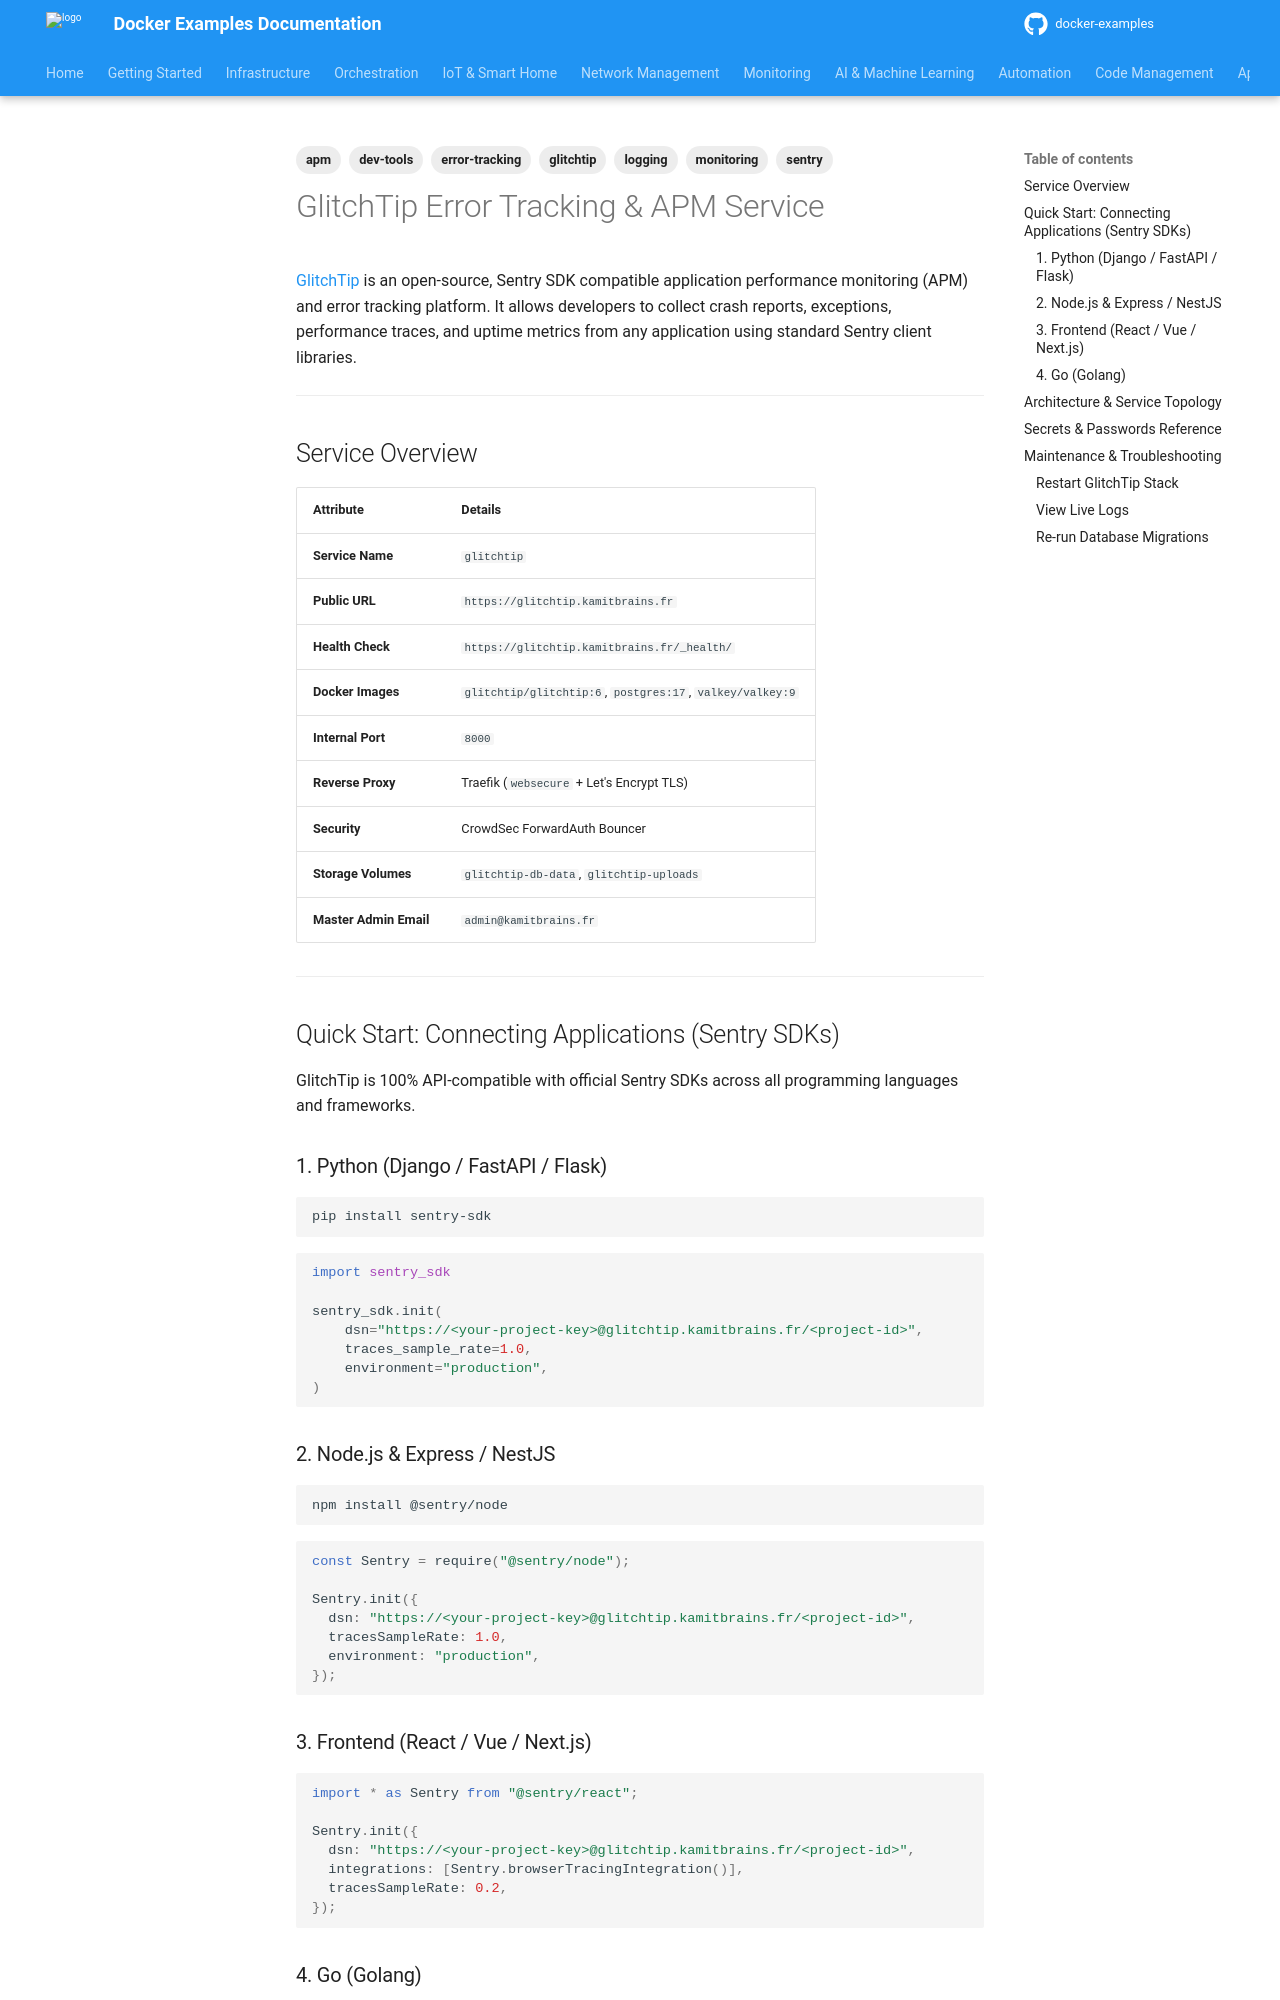

repository: nkaurelien/docker-examples · page: services/code-management/glitchtip/index.html · generator: mkdocs

---
tags: monitoring, apm, error-tracking, glitchtip, sentry, dev-tools, logging
---

# GlitchTip Error Tracking & APM Service

[GlitchTip](https://glitchtip.com/) is an open-source, Sentry SDK compatible application performance monitoring (APM) and error tracking platform. It allows developers to collect crash reports, exceptions, performance traces, and uptime metrics from any application using standard Sentry client libraries.

---

## Service Overview

| Attribute | Details |
| :--- | :--- |
| **Service Name** | `glitchtip` |
| **Public URL** | `https://glitchtip.kamitbrains.fr` |
| **Health Check** | `https://glitchtip.kamitbrains.fr/_health/` |
| **Docker Images** | `glitchtip/glitchtip:6`, `postgres:17`, `valkey/valkey:9` |
| **Internal Port** | `8000` |
| **Reverse Proxy** | Traefik (`websecure` + Let's Encrypt TLS) |
| **Security** | CrowdSec ForwardAuth Bouncer |
| **Storage Volumes** | `glitchtip-db-data`, `glitchtip-uploads` |
| **Master Admin Email** | `admin@kamitbrains.fr` |

---

## Quick Start: Connecting Applications (Sentry SDKs)

GlitchTip is 100% API-compatible with official Sentry SDKs across all programming languages and frameworks.

### 1. Python (Django / FastAPI / Flask)

```bash
pip install sentry-sdk
```

```python
import sentry_sdk

sentry_sdk.init(
    dsn="https://<your-project-key>@glitchtip.kamitbrains.fr/<project-id>",
    traces_sample_rate=1.0,
    environment="production",
)
```

### 2. Node.js & Express / NestJS

```bash
npm install @sentry/node
```

```javascript
const Sentry = require("@sentry/node");

Sentry.init({
  dsn: "https://<your-project-key>@glitchtip.kamitbrains.fr/<project-id>",
  tracesSampleRate: 1.0,
  environment: "production",
});
```

### 3. Frontend (React / Vue / Next.js)

```javascript
import * as Sentry from "@sentry/react";

Sentry.init({
  dsn: "https://<your-project-key>@glitchtip.kamitbrains.fr/<project-id>",
  integrations: [Sentry.browserTracingIntegration()],
  tracesSampleRate: 0.2,
});
```
